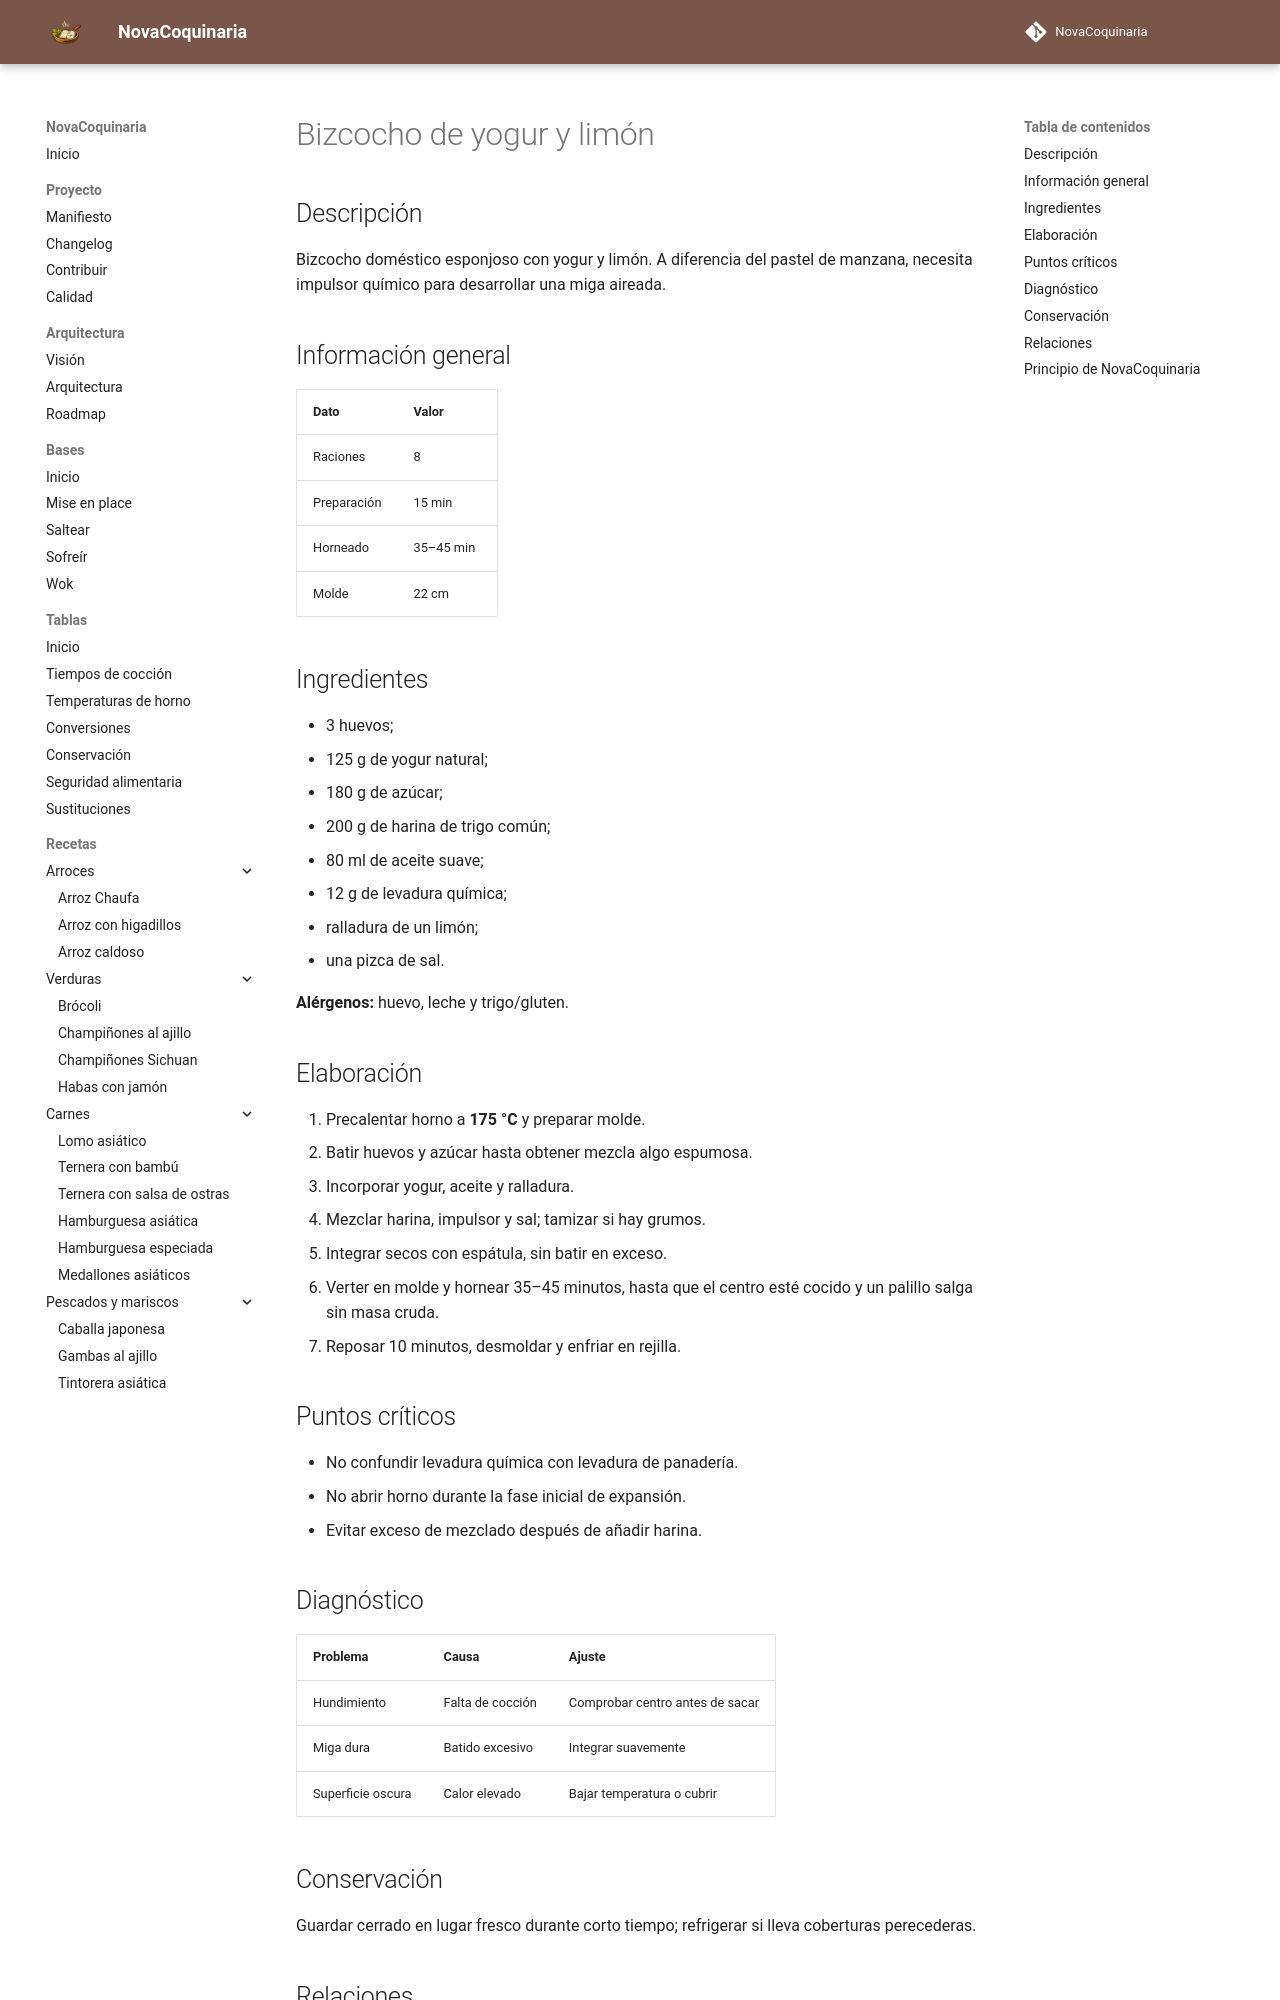

repository: fran-eliot/NovaCoquinaria · page: 08_Postres/bizcocho_de_yogur.html · generator: mkdocs

---
id: REC-0080
tipo: receta
titulo: Bizcocho de yogur y limón
categoria: Postres
estado: borrador
version: 1.0.0
ultima_revision: 2026-11-14
etiquetas:
  - postres
  - receta
---

# Bizcocho de yogur y limón

## Descripción
Bizcocho doméstico esponjoso con yogur y limón. A diferencia del pastel de manzana, necesita impulsor químico para desarrollar una miga aireada.

## Información general
| Dato | Valor |
|---|---|
| Raciones | 8 |
| Preparación | 15 min |
| Horneado | 35–45 min |
| Molde | 22 cm |

## Ingredientes
- 3 huevos;
- 125 g de yogur natural;
- 180 g de azúcar;
- 200 g de harina de trigo común;
- 80 ml de aceite suave;
- 12 g de levadura química;
- ralladura de un limón;
- una pizca de sal.

**Alérgenos:** huevo, leche y trigo/gluten.

## Elaboración
1. Precalentar horno a **175 °C** y preparar molde.
2. Batir huevos y azúcar hasta obtener mezcla algo espumosa.
3. Incorporar yogur, aceite y ralladura.
4. Mezclar harina, impulsor y sal; tamizar si hay grumos.
5. Integrar secos con espátula, sin batir en exceso.
6. Verter en molde y hornear 35–45 minutos, hasta que el centro esté cocido y un palillo salga sin masa cruda.
7. Reposar 10 minutos, desmoldar y enfriar en rejilla.

## Puntos críticos
- No confundir levadura química con levadura de panadería.
- No abrir horno durante la fase inicial de expansión.
- Evitar exceso de mezclado después de añadir harina.

## Diagnóstico
| Problema | Causa | Ajuste |
|---|---|---|
| Hundimiento | Falta de cocción | Comprobar centro antes de sacar |
| Miga dura | Batido excesivo | Integrar suavemente |
| Superficie oscura | Calor elevado | Bajar temperatura o cubrir |

## Conservación
Guardar cerrado en lugar fresco durante corto tiempo; refrigerar si lleva coberturas perecederas.
